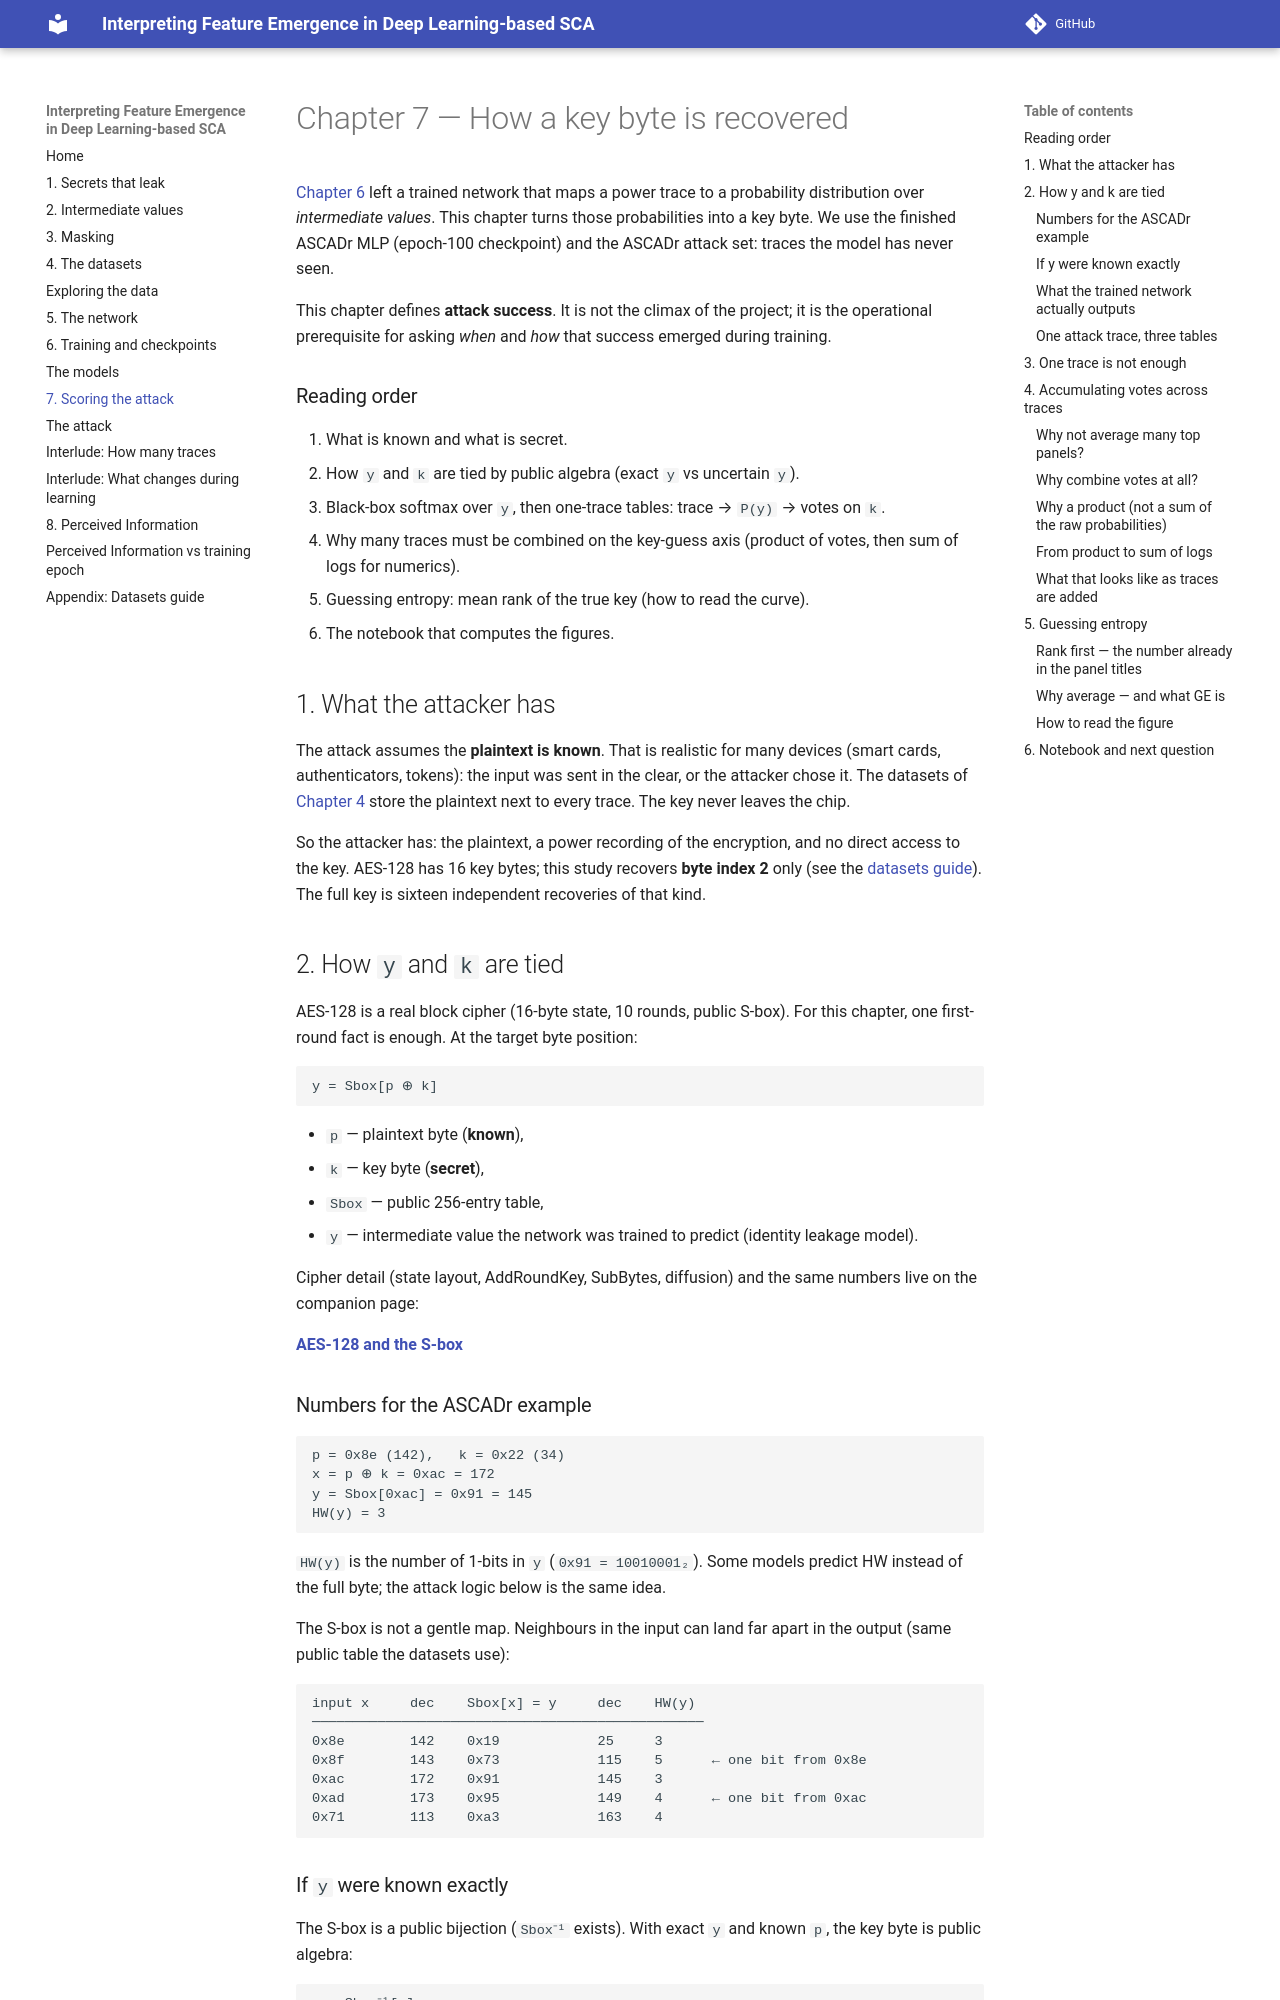

repository: teravon/feature_emergence · page: 07_scoring_the_attack/index.html · generator: mkdocs

# Chapter 7 — How a key byte is recovered

[Chapter 6](06_training_and_checkpoints.md) left a trained network that maps
a power trace to a probability distribution over *intermediate values*. This
chapter turns those probabilities into a key byte. We use the finished
ASCADr MLP (epoch-100 checkpoint) and the ASCADr attack set: traces the model
has never seen.

This chapter defines **attack success**. It is not the climax of the
project; it is the operational prerequisite for asking *when* and *how* that
success emerged during training.

### Reading order

1. What is known and what is secret.
2. How `y` and `k` are tied by public algebra (exact `y` vs uncertain `y`).
3. Black-box softmax over `y`, then one-trace tables: trace → `P(y)` → votes
   on `k`.
4. Why many traces must be combined on the key-guess axis (product of votes,
   then sum of logs for numerics).
5. Guessing entropy: mean rank of the true key (how to read the curve).
6. The notebook that computes the figures.

## 1. What the attacker has

The attack assumes the **plaintext is known**. That is realistic for many
devices (smart cards, authenticators, tokens): the input was sent in the
clear, or the attacker chose it. The datasets of
[Chapter 4](04_the_datasets.md) store the plaintext next to every trace. The
key never leaves the chip.

So the attacker has: the plaintext, a power recording of the encryption, and
no direct access to the key. AES-128 has 16 key bytes; this study recovers
**byte index 2** only (see the [datasets guide](appendix_datasets.md)). The
full key is sixteen independent recoveries of that kind.

## 2. How `y` and `k` are tied

AES-128 is a real block cipher (16-byte state, 10 rounds, public S-box). For
this chapter, one first-round fact is enough. At the target byte position:

```text
y = Sbox[p ⊕ k]
```

- `p` — plaintext byte (**known**),
- `k` — key byte (**secret**),
- `Sbox` — public 256-entry table,
- `y` — intermediate value the network was trained to predict (identity
  leakage model).

Cipher detail (state layout, AddRoundKey, SubBytes, diffusion) and the same
numbers live on the companion page:

**[AES-128 and the S-box](assets/pages/aes_and_sbox.html)**

### Numbers for the ASCADr example

```text
p = 0x8e (142),   k = 0x22 (34)
x = p ⊕ k = 0xac = 172
y = Sbox[0xac] = 0x91 = 145
HW(y) = 3
```

`HW(y)` is the number of 1-bits in `y` (`0x91 = 10010001₂`). Some models
predict HW instead of the full byte; the attack logic below is the same idea.

The S-box is not a gentle map. Neighbours in the input can land far apart in
the output (same public table the datasets use):

```text
input x     dec    Sbox[x] = y     dec    HW(y)
────────────────────────────────────────────────
0x8e        142    0x19            25     3
0x8f        143    0x73            115    5      ← one bit from 0x8e
0xac        172    0x91            145    3
0xad        173    0x95            149    4      ← one bit from 0xac
0x71        113    0xa3            163    4
```
